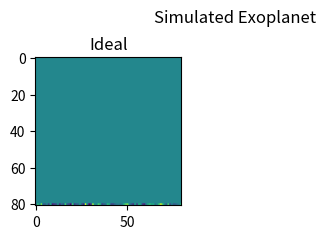

This chart was generated by the following Python code:
# -*- coding: utf-8 -*-
"""
Created on Fri Mar  1 13:43:21 2019

[redacted]
"""

import numpy as np
import scipy as sp
import matplotlib.pyplot as plt
import random as rd


'''create t x n x n data cube of t images consisting of star signal, planet signal and noise'''
def airy(x, y, x_offset, y_offset, i0):
    r = np.sqrt((x+x_offset)**2+(y+y_offset)**2)
    return i0*(2*sp.special.j1(r)/r)**2

frames = 10 #corresponds to t
boundary = 30 #resolution
steps = 80 #corresponds to n

cube_ideal = []
cube_real = []

for i in range(frames):

    star = []
    planet= []
    noise = []

    for x in np.linspace(boundary, -boundary, steps):
        temp = []
        for y in np.linspace(-boundary, boundary, steps):
            temp.append(airy(x, y, 0.00000001, 0.00000001, 10)) #if 0, then nan
        star.append(temp)
        
    for x in np.linspace(boundary, -boundary, steps):
        temp = []
        for y in np.linspace(-boundary, boundary, steps):
            temp.append(airy(x, y, 15, -14, 1))
        planet.append(temp)
    
    for x in np.linspace(boundary, -boundary, steps):
        temp = []
        for y in np.linspace(-boundary, boundary, steps):
            temp.append(rd.uniform(0, 0.3))
        noise.append(temp)
    
    frame_ideal = np.asarray(planet)    
    frame_real = np.asarray(star) + np.asarray(planet) + np.asarray(noise)

    cube_ideal.append(frame_ideal)
    cube_real.append(frame_real)    
    
cube_ideal = np.asarray(cube_ideal)
cube_real = np.asarray(cube_real)


'''reshape data cube into t x n^2 matrix'''
def cube2mat(A):
    A_mat = []
    
    for i in range(len(A)):
        temp = []
        for j in A[i]:
            for k in j:
                temp.append(k)
        A_mat.append(temp)
    A_mat = np.asarray(A_mat)  
    return A_mat
    
Y_ideal = cube2mat(cube_ideal)
Y_real = cube2mat(cube_real)


'''PCA'''
def trimatmul(A, B, C):
    return np.matmul(A, np.matmul(B, C))
     
def SVD(A):
    U, sigma, Vh = sp.linalg.svd(A)
    #create matrix with same dimensions as A, sigma on diagonal and fill additional cols/rows with zeros if A is not quadratic
    rows = len(A)
    cols = len(A[0])   
    Sigma = np.diag(sigma)
    if rows < cols:
        Sigma_new = []
        for i in Sigma:
            i = i.tolist()
            for j in range(cols-rows):
                i.append(0)
            Sigma_new.append(i)
        Sigma = Sigma_new
    elif rows > cols:
        Sigma = Sigma.tolist()
        for i in range(rows-cols):
            temp = []
            for j in range(len(Sigma[0])):
                temp.append(0)
            Sigma.append(temp)
    Sigma = np.asarray(Sigma)
    return U, Sigma, Vh

def LRA(A, rank):
    U, Sigma, Vh = SVD(A)
    #calculate Sigma_r
    Sigma_r = []
    for i in range(rank):
        temp = []
        for j in range(rank):
            temp.append(Sigma[i][j])
        Sigma_r.append(temp)
    Sigma_r = np.asarray(Sigma_r)
    #calculate U_r
    U_r = []
    m = len(U)
    for i in range(m):
        temp = []
        for j in range(rank):
            temp.append(U[i][j])
        U_r.append(temp)
    U_r = np.asarray(U_r)
    #calculate Vh_r
    Vh_r = []
    n = len(Vh[0])
    for i in range(rank):
        temp = []
        for j in range(n):
            temp.append(Vh[i][j])
        Vh_r.append(temp)
    Vh_r = np.asarray(Vh_r)
    #calculate L
    L = trimatmul(U_r, Sigma_r, Vh_r)
    #set negative parts of L to zero
    for i in range(len(L)):
        for j in range(len(L[0])):
            if L[i][j] < 0:
                L[i][j] = 0
    return L
    
    
'''reference-less PCA'''    
def RLPCA(Y, p):   
    def S_r(rank):
        if rank == 0:
            return Y - LRA(Y, 1)
        return Y - LRA(Y - S_r(rank-1), rank)
    return S_r(p)
    
def RLPCA2(Y, p):
    S = Y - LRA(Y, 1)
    for i in range(1, p+1):
        S = Y - LRA(S, i)
    return S

S_pca = Y_real - LRA(Y_real, 2)
S_p = RLPCA(Y_real, 3)


'''reshape t x n^2 matrix back to time averaged n x n matrix, i. e. final processed frame'''
def mat2frame(A):
    #create matrix with dimensions of original image containing only zeros
    summed = []
    for i in range(steps):
        temp = []
        for j in range(steps):
            temp.append(0)
        summed.append(temp)
    
    #create a n x n matrix out of every row in the t x n^2 matrix and sum it to matrix summed
    temp_row = []
    temp_matrix = []
    counter = 0
    for row in S_pca:
        for i in row:
            temp_row.append(i)
            counter += 1
            if counter == steps:
                temp_matrix.append(temp_row)
                temp_row = []
        summed += temp_matrix
        temp_matrix = []
        
    #build time average of every entry of summed to get final processed frame
    for i in range(len(summed)):
        for j in range(len(summed[0])):
            summed[i][j] = 1/frames*summed[i][j]
    processed_frame = summed
    return processed_frame
    
processed_frame = mat2frame(S_p)


'''make plot'''
plt.suptitle("Simulated Exoplanet")
plt.subplots_adjust(hspace=0.5)

plt.subplot(2, 2, 1)
plt.title("Ideal")
plt.imshow(processed_frame)

#plt.subplot(2, 2, 2)
#plt.title("w/ Noise")
#plt.imshow(Y_real, vmin=0, vmax=1)
#
#plt.subplot(2, 2, 3)
#plt.title("PCA (Rank 2)")
#plt.imshow(S_pca, vmin=0, vmax=1)
#
#plt.subplot(2, 2, 4)
#plt.title("RLPCA")
#plt.imshow(S_p, vmin=0, vmax=1)

plt.savefig("fig.png", dpi=400)